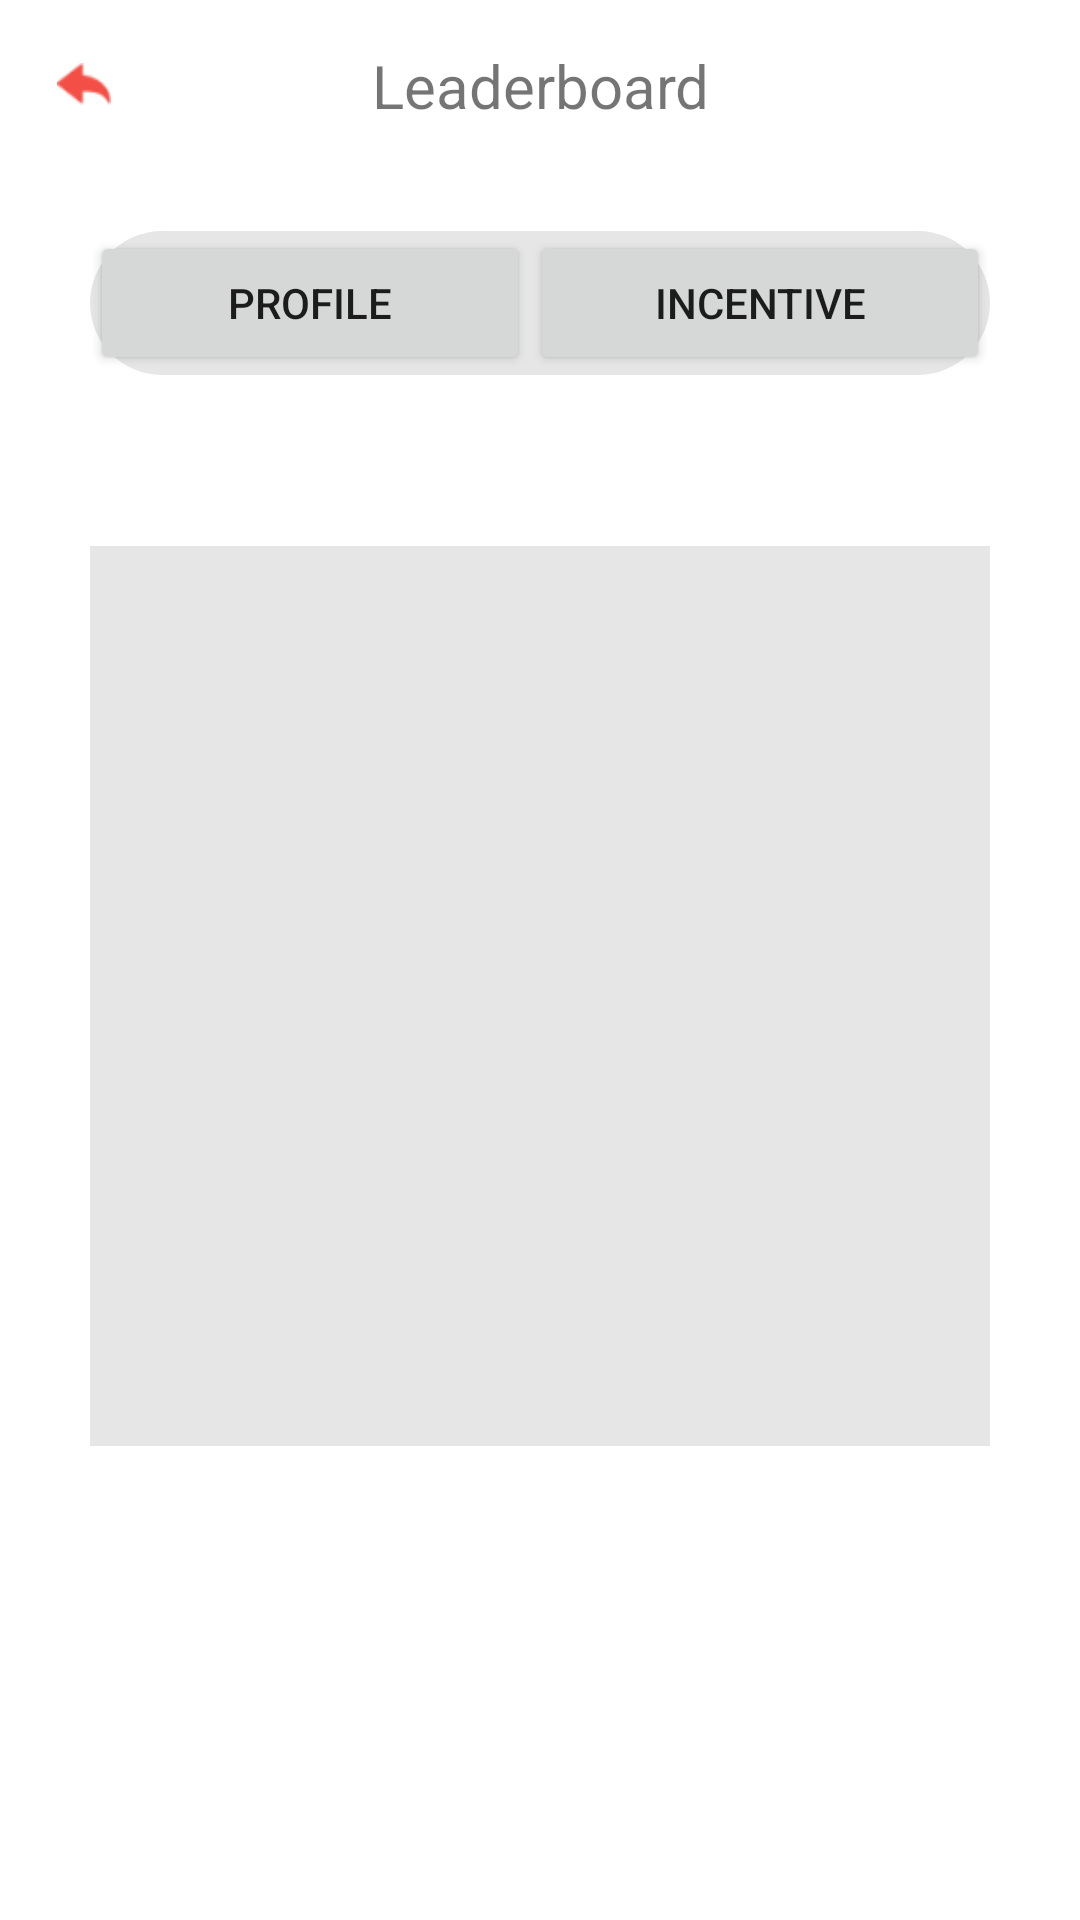

Write the Android layout XML for this screen, with the resource values it uses.
<!-- AndroidManifest.xml: application theme AppTheme -->
<!-- res/layout/activity_leaderboard.xml -->
<?xml version="1.0" encoding="utf-8"?>
<RelativeLayout xmlns:android="http://schemas.android.com/apk/res/android"
    xmlns:app="http://schemas.android.com/apk/res-auto"
    xmlns:tools="http://schemas.android.com/tools"
    android:layout_width="match_parent"
    android:layout_height="match_parent"
    android:background="@color/white"
    tools:context=".content.ActivityLeaderboard">

    <RelativeLayout
        android:id="@+id/toolbar_layout"
        android:layout_width="match_parent"
        android:layout_height="57dp">

        <android.support.v7.widget.Toolbar
            android:id="@+id/toolbar"
            android:layout_width="match_parent"
            android:layout_height="wrap_content"
            app:navigationIcon="@drawable/ic_arrow_back_crop" />

        <TextView
            android:layout_width="match_parent"
            android:layout_height="match_parent"
            android:gravity="center"
            android:text="@string/label_leaderboard"
            android:textSize="20sp" />
    </RelativeLayout>
    <LinearLayout
        android:id="@+id/ll_tab"
        android:layout_below="@id/toolbar_layout"
        android:layout_width="match_parent"
        android:layout_height="wrap_content"
        android:layout_marginBottom="10dp"
        android:layout_marginEnd="30dp"
        android:layout_marginStart="30dp"
        android:layout_marginTop="20dp"
        android:background="@drawable/leaderboard_tab_main"
        android:orientation="horizontal"
        android:weightSum="2">

        <Button
            android:id="@+id/btn_leaderboard_profile"
            android:layout_width="wrap_content"
            android:layout_height="wrap_content"
            android:layout_weight="1"
            android:text="@string/label_profile" />

        <Button
            android:id="@+id/btn_leaderboard_incentives"
            android:layout_width="wrap_content"
            android:layout_height="wrap_content"
            android:layout_weight="1"
            android:text="@string/label_incentive" />
    </LinearLayout>

    <android.support.v4.widget.NestedScrollView
        android:id="@+id/sv_leaderboard_view"
        android:layout_width="match_parent"
        android:layout_height="match_parent"
        android:layout_below="@id/ll_tab"
        android:scrollbars="none">

        <LinearLayout
            android:layout_width="match_parent"
            android:layout_height="match_parent"
            android:orientation="vertical">

            <TextView
                android:id="@+id/tvMonth"
                android:layout_width="match_parent"
                android:layout_height="wrap_content"
                android:layout_marginTop="10dp"
                android:gravity="center"
                android:textSize="15sp" />
            <LinearLayout
                android:layout_marginTop="20dp"
                android:id="@+id/ll_leaderboard"
                android:layout_width="match_parent"
                android:layout_height="wrap_content"
                android:orientation="vertical"/>
        </LinearLayout>
    </android.support.v4.widget.NestedScrollView>
    <android.support.v4.widget.NestedScrollView
        android:id="@+id/sv_incentive_view"
        android:layout_below="@id/ll_tab"
        android:layout_width="match_parent"
        android:layout_height="match_parent">
    <LinearLayout
        android:gravity="center_horizontal"
        android:layout_width="match_parent"
        android:orientation="vertical"
        android:layout_height="match_parent">
        <TextView
            android:id="@+id/tv_month"
            android:layout_margin="10dp"
            android:layout_width="match_parent"
            android:layout_height="wrap_content"
            android:textSize="20sp"
            android:gravity="center"/>
        <ImageView
            android:layout_width="300dp"
            android:layout_height="300dp"
            android:background="@color/grey"/>
        <TextView
            android:id="@+id/tv_user_sale"
            android:layout_marginTop="10dp"
            android:layout_marginBottom="10dp"
            android:layout_width="match_parent"
            android:layout_height="wrap_content"
            android:gravity="center"
            android:textSize="20sp"/>
    </LinearLayout>
    </android.support.v4.widget.NestedScrollView>

</RelativeLayout>
<!-- resources referenced by this layout -->
<resources>
  <color name="grey">#E6E6E6</color>
  <color name="white">#FFFFFF</color>
  <!-- drawable ic_arrow_back_crop (drawable) -->
  <?xml version="1.0" encoding="utf-8"?>
  <layer-list xmlns:android="http://schemas.android.com/apk/res/android">
      <item
          android:width="18dp"
          android:height="14dp"
          android:drawable="@drawable/ic_arrow_back" />
  </layer-list>
  <!-- drawable leaderboard_tab_main (drawable) -->
  <?xml version="1.0" encoding="utf-8"?>
  <layer-list xmlns:android="http://schemas.android.com/apk/res/android">
  <item>
      <shape android:shape="rectangle">
          <solid android:color="@color/grey"/>
          <corners android:radius="50dp"/>
      </shape>
  </item>
  </layer-list>
  <string name="label_incentive">Incentive</string>
  <string name="label_leaderboard">Leaderboard</string>
  <string name="label_profile">Profile</string>
  <style name="AppTheme" parent="Theme.AppCompat.Light.NoActionBar">
          
          <item name="colorPrimary">@color/colorPrimary</item>
          <item name="colorPrimaryDark">@color/colorPrimaryDark</item>
          <item name="colorAccent">@color/colorAccent</item>
          <item name="android:windowLightStatusBar">false</item>
      </style>
  <!-- drawable ic_arrow_back: png bitmap (drawable, 826 bytes) -->
  <color name="colorPrimary">@color/white</color>
  <color name="colorPrimaryDark">@color/red</color>
  <color name="colorAccent">@color/white</color>
  <color name="red">#F34E45</color>
</resources>
